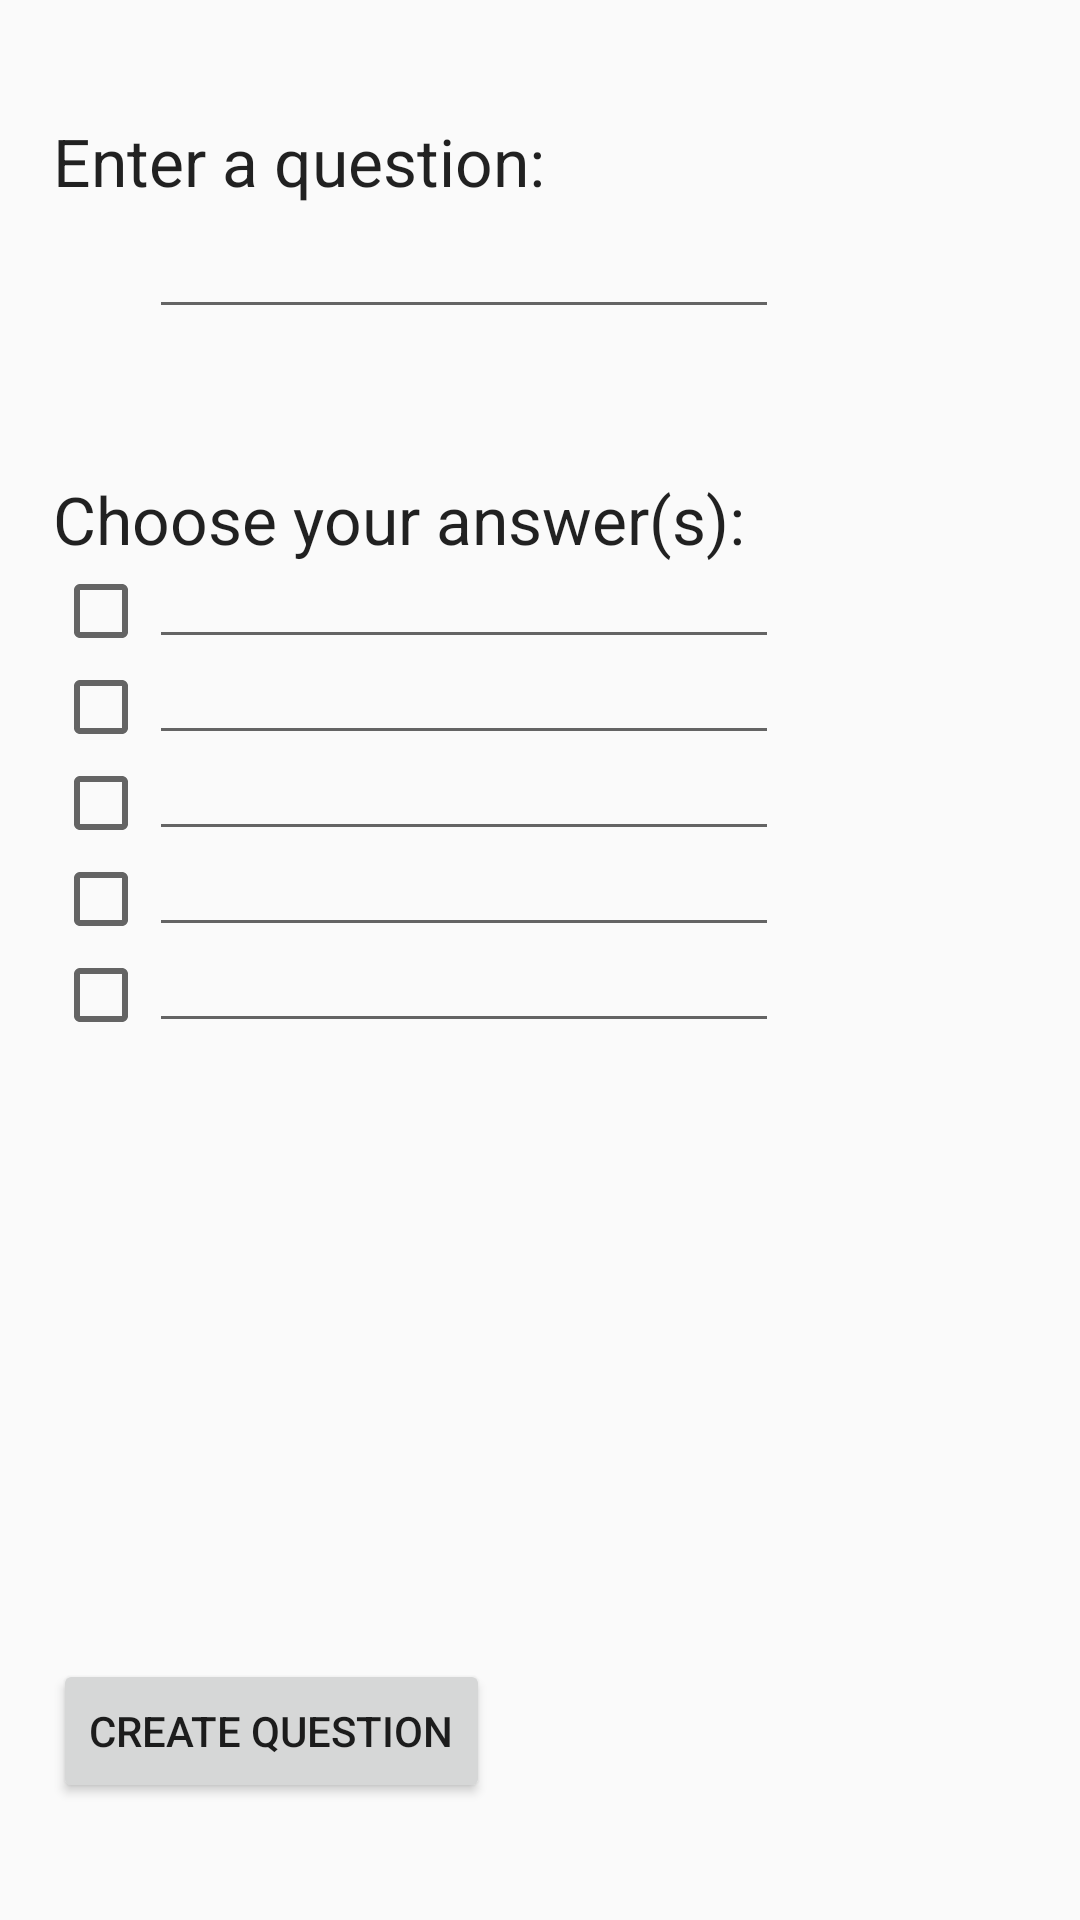

The Android layout XML behind this screen, and the referenced resources:
<!-- AndroidManifest.xml: application theme AppTheme -->
<!-- res/layout/activity_check_all_that_apply.xml -->
<?xml version="1.0" encoding="utf-8"?>
<RelativeLayout xmlns:android="http://schemas.android.com/apk/res/android"
    xmlns:tools="http://schemas.android.com/tools" android:layout_width="match_parent"
    android:layout_height="match_parent" android:paddingLeft="@dimen/activity_horizontal_margin"
    android:paddingRight="@dimen/activity_horizontal_margin"
    android:paddingTop="@dimen/activity_vertical_margin"
    android:paddingBottom="@dimen/activity_vertical_margin"
    tools:context="com.example.quizletclone.CheckAllThatApply">

    <TextView
        android:id="@+id/createQuestionLabel"
        android:layout_width="wrap_content"
        android:layout_height="wrap_content"
        android:layout_alignParentLeft="true"
        android:layout_alignParentTop="true"
        android:layout_marginLeft="18dp"
        android:layout_marginTop="39dp"
        android:text="Enter a question:"
        android:textAppearance="?android:attr/textAppearanceLarge" />

    <TextView
        android:id="@+id/createAnswerLabel"
        android:layout_width="wrap_content"
        android:layout_height="wrap_content"
        android:layout_alignLeft="@+id/createQuestionLabel"
        android:layout_below="@+id/createQuestionLabel"
        android:layout_marginTop="90dp"
        android:text="Choose your answer(s):"
        android:textAppearance="?android:attr/textAppearanceLarge" />

    <Button
        android:id="@+id/createFlashcard"
        android:layout_width="wrap_content"
        android:layout_height="wrap_content"
        android:text="Create Question"
        android:layout_alignParentBottom="true"
        android:layout_marginBottom="39dp"
        android:layout_alignLeft="@+id/createAnswerLabel"
        android:layout_alignStart="@+id/createAnswerLabel" />

    <EditText
        android:id="@+id/questionField"
        android:layout_width="wrap_content"
        android:layout_height="wrap_content"
        android:layout_alignLeft="@+id/createQuestionLabel"
        android:layout_below="@+id/createQuestionLabel"
        android:ems="10"
        android:layout_alignRight="@+id/fieldA"
        android:layout_alignEnd="@+id/fieldA" />

    <CheckBox
        android:layout_width="wrap_content"
        android:layout_height="wrap_content"
        android:id="@+id/checkboxA"
        android:layout_below="@+id/createAnswerLabel"
        android:layout_alignLeft="@+id/createAnswerLabel"
        android:layout_alignStart="@+id/createAnswerLabel"
        android:checked="false" />

    <CheckBox
        android:layout_width="wrap_content"
        android:layout_height="wrap_content"
        android:id="@+id/checkboxB"
        android:layout_below="@+id/checkboxA"
        android:layout_alignLeft="@+id/createAnswerLabel"
        android:checked="false" />

    <CheckBox
        android:layout_width="wrap_content"
        android:layout_height="wrap_content"
        android:id="@+id/checkboxC"
        android:layout_below="@+id/checkboxB"
        android:layout_alignLeft="@+id/createAnswerLabel"
        android:checked="false" />

    <CheckBox
        android:layout_width="wrap_content"
        android:layout_height="wrap_content"
        android:id="@+id/checkboxD"
        android:layout_below="@+id/checkboxC"
        android:layout_alignLeft="@+id/createAnswerLabel"
        android:checked="false" />

    <CheckBox
        android:layout_width="wrap_content"
        android:layout_height="wrap_content"
        android:id="@+id/checkboxE"
        android:layout_below="@+id/checkboxD"
        android:layout_alignLeft="@+id/createAnswerLabel"
        android:checked="false" />

    <EditText
        android:id="@+id/fieldA"
        android:layout_width="wrap_content"
        android:layout_height="wrap_content"
        android:ems="10"
        android:layout_alignBottom="@+id/checkboxA"
        android:layout_toRightOf="@+id/checkboxA"
        android:layout_toEndOf="@+id/checkboxA" />

    <EditText
        android:id="@+id/fieldB"
        android:layout_width="wrap_content"
        android:layout_height="wrap_content"
        android:ems="10"
        android:layout_above="@+id/checkboxC"
        android:layout_toRightOf="@+id/checkboxA"
        android:layout_toEndOf="@+id/checkboxA" />

    <EditText
        android:id="@+id/fieldC"
        android:layout_width="wrap_content"
        android:layout_height="wrap_content"
        android:ems="10"
        android:layout_above="@+id/checkboxD"
        android:layout_alignLeft="@+id/fieldB"
        android:layout_alignStart="@+id/fieldB" />

    <EditText
        android:id="@+id/fieldD"
        android:layout_width="wrap_content"
        android:layout_height="wrap_content"
        android:ems="10"
        android:layout_above="@+id/checkboxE"
        android:layout_alignLeft="@+id/fieldC"
        android:layout_alignStart="@+id/fieldC" />

    <EditText
        android:id="@+id/fieldE"
        android:layout_width="wrap_content"
        android:layout_height="wrap_content"
        android:ems="10"
        android:layout_alignBottom="@+id/checkboxE"
        android:layout_alignLeft="@+id/fieldD"
        android:layout_alignStart="@+id/fieldD" />

</RelativeLayout>
<!-- resources referenced by this layout -->
<resources>
  <style name="AppTheme" parent="AppBaseTheme">
          
      </style>
  <style name="AppBaseTheme" parent="Theme.AppCompat.Light">
          
      </style>
</resources>
